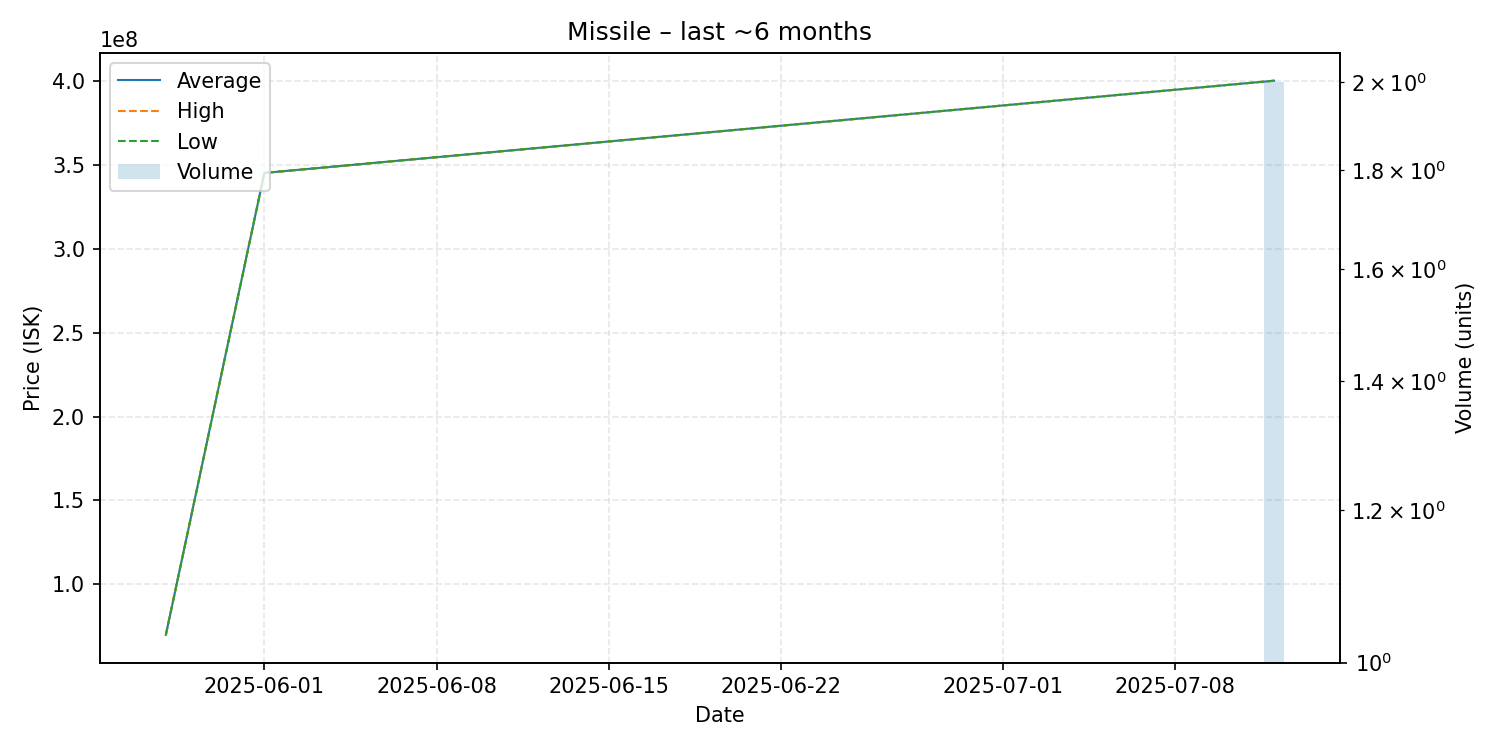

The table this chart was drawn from, first rows:
date, average, highest, lowest, order_count, volume
2025-05-28, 70000000, 70000000, 70000000, 1, 1
2025-06-01, 345000000, 345000000, 345000000, 1, 1
2025-07-12, 399900000, 399900000, 399900000, 2, 2
